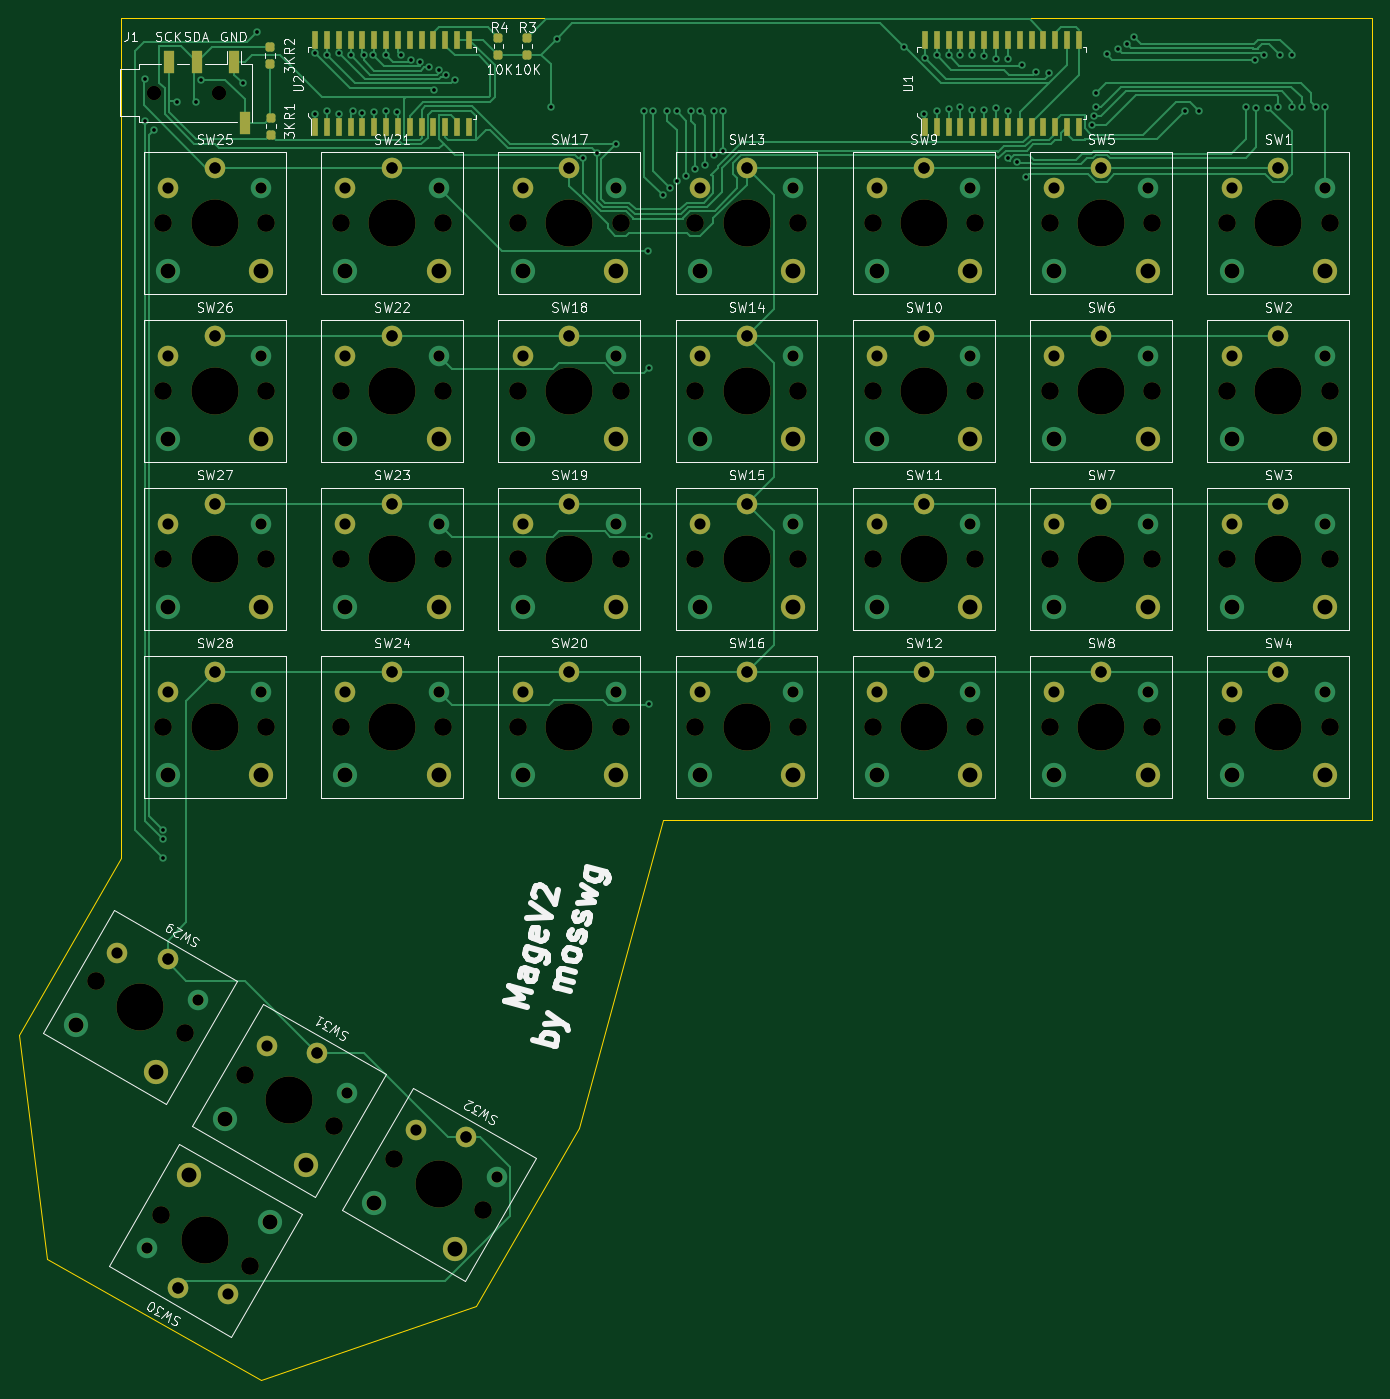
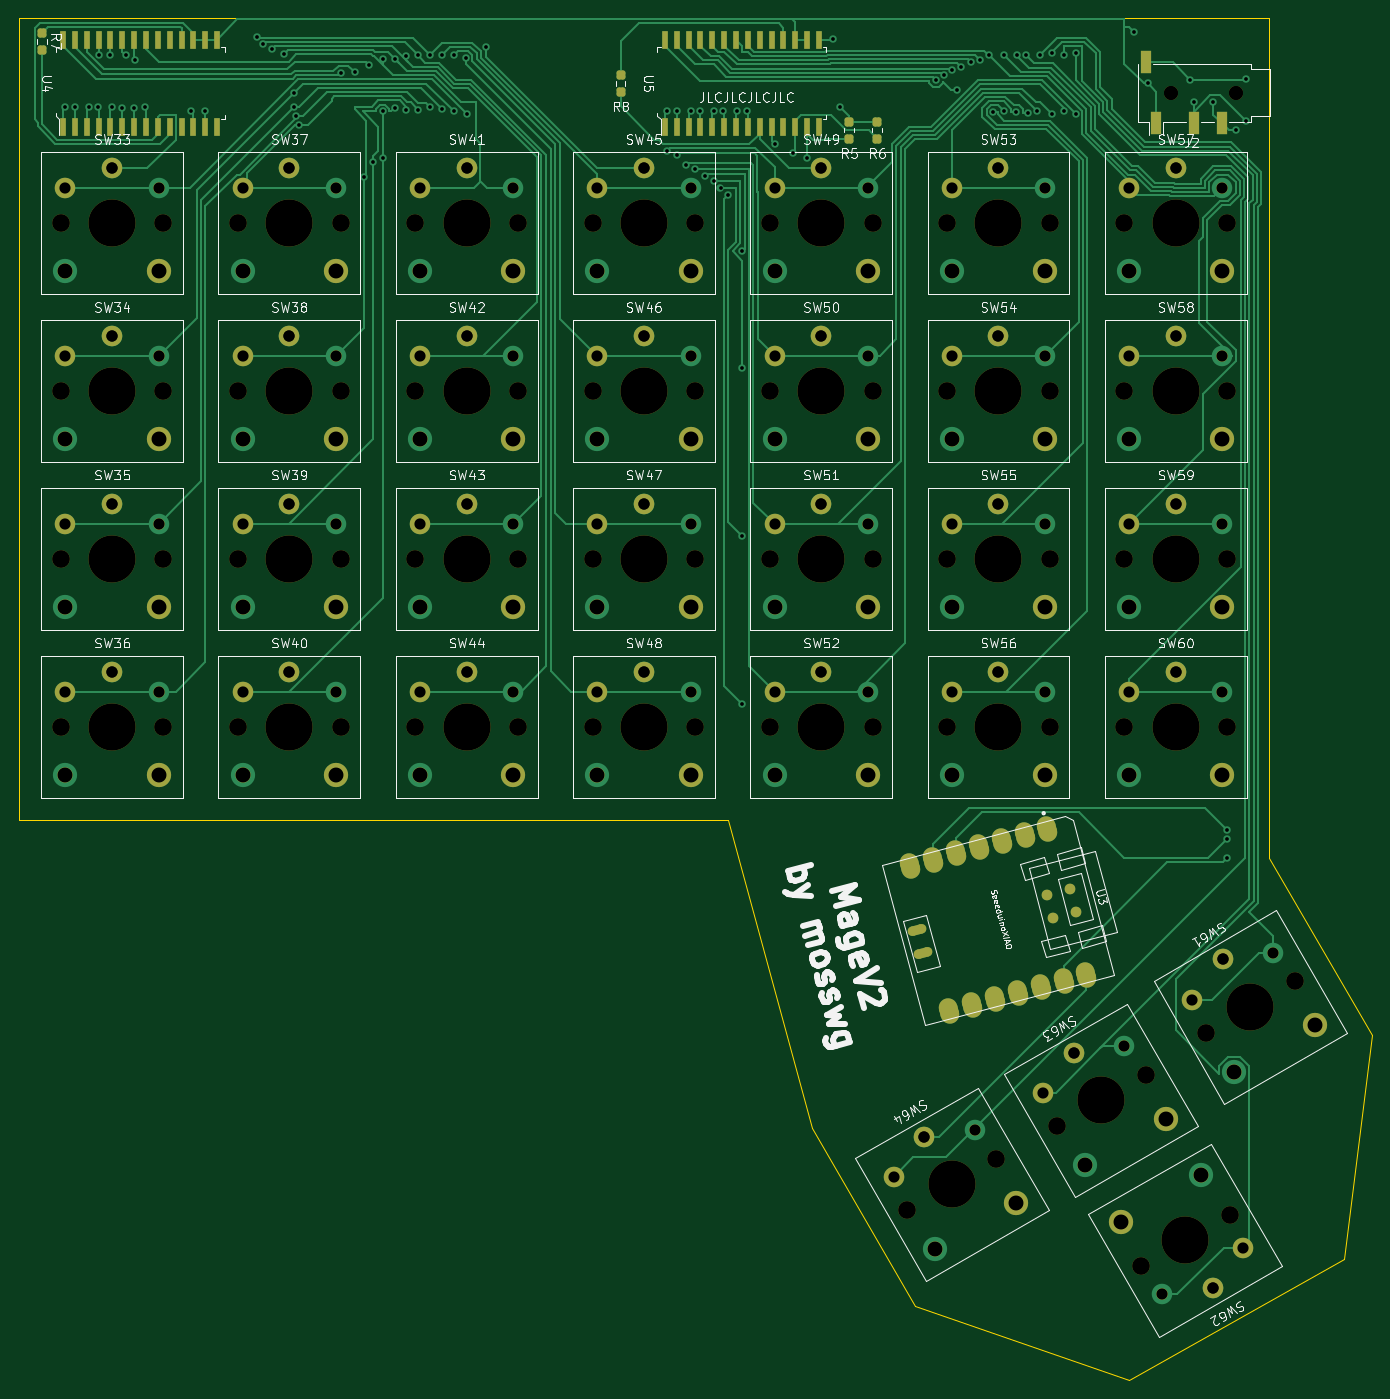
Circuit board: 11 layer files. Board 145.0 x 146.0 mm.
- bottom_copper: MageV2-B_Cu.gbr (57929 bytes)
- bottom_mask: MageV2-B_Mask.gbr (13898 bytes)
- paste: MageV2-B_Paste.gbr (4157 bytes)
- bottom_silk: MageV2-B_Silkscreen.gbr (70345 bytes)
- outline: MageV2-Edge_Cuts.gbr (1037 bytes)
- top_copper: MageV2-F_Cu.gbr (45294 bytes)
- top_mask: MageV2-F_Mask.gbr (12979 bytes)
- paste: MageV2-F_Paste.gbr (3108 bytes)
- top_silk: MageV2-F_Silkscreen.gbr (60794 bytes)
- drill: MageV2-NPTH.drl (2032 bytes)
- drill: MageV2-PTH.drl (5107 bytes)

=== bottom_copper: MageV2-B_Cu.gbr (57929 bytes, source omitted) ===
=== bottom_mask: MageV2-B_Mask.gbr (13898 bytes, source omitted) ===
=== paste: MageV2-B_Paste.gbr (4157 bytes, source withheld) ===
=== bottom_silk: MageV2-B_Silkscreen.gbr (70345 bytes, source omitted) ===
=== outline: MageV2-Edge_Cuts.gbr ===
%TF.GenerationSoftware,KiCad,Pcbnew,(6.0.11)*%
%TF.CreationDate,2023-05-24T14:48:24-07:00*%
%TF.ProjectId,keeb,6b656562-2e6b-4696-9361-645f70636258,rev?*%
%TF.SameCoordinates,Original*%
%TF.FileFunction,Profile,NP*%
%FSLAX46Y46*%
G04 Gerber Fmt 4.6, Leading zero omitted, Abs format (unit mm)*
G04 Created by KiCad (PCBNEW (6.0.11)) date 2023-05-24 14:48:24*
%MOMM*%
%LPD*%
G01*
G04 APERTURE LIST*
%TA.AperFunction,Profile*%
%ADD10C,0.100000*%
%TD*%
G04 APERTURE END LIST*
D10*
X79000000Y-47000000D02*
X79000000Y-33000000D01*
X137000000Y-119000000D02*
X128000000Y-152000000D01*
X94000000Y-179000000D02*
X117000000Y-171000000D01*
X79000000Y-47000000D02*
X79000000Y-123000000D01*
X213000000Y-119000000D02*
X137000000Y-119000000D01*
X79000000Y-33000000D02*
X213000000Y-33000000D01*
X128000000Y-152000000D02*
X117000000Y-171000000D01*
X213000000Y-33000000D02*
X213000000Y-119000000D01*
X79000000Y-123000000D02*
X68000000Y-142000000D01*
X71000000Y-166000000D02*
X68000000Y-142000000D01*
X94000000Y-179000000D02*
X71000000Y-166000000D01*
M02*

=== top_copper: MageV2-F_Cu.gbr (45294 bytes, source omitted) ===
=== top_mask: MageV2-F_Mask.gbr (12979 bytes, source omitted) ===
=== paste: MageV2-F_Paste.gbr (3108 bytes, source withheld) ===
=== top_silk: MageV2-F_Silkscreen.gbr (60794 bytes, source omitted) ===
=== drill: MageV2-NPTH.drl ===
M48
; DRILL file {KiCad (6.0.11)} date Wed 24 May 2023 02:48:26 PM PDT
; FORMAT={-:-/ absolute / inch / decimal}
; #@! TF.CreationDate,2023-05-24T14:48:26-07:00
; #@! TF.GenerationSoftware,Kicad,Pcbnew,(6.0.11)
; #@! TF.FileFunction,NonPlated,1,2,NPTH
FMAT,2
INCH
; #@! TA.AperFunction,NonPlated,NPTH,ComponentDrill
T1C0.0591
; #@! TA.AperFunction,NonPlated,NPTH,ComponentDrill
T2C0.0748
; #@! TA.AperFunction,NonPlated,NPTH,ComponentDrill
T3C0.1988
%
G90
G05
T1
X3.2478Y-1.6142
X3.2478Y-1.6142
X3.5234Y-1.6142
X3.5234Y-1.6142
T2
X3.0015Y-5.3642
X3.277Y-6.3484
X3.2874Y-2.1654
X3.2874Y-2.874
X3.2874Y-3.5827
X3.2874Y-4.2913
X3.3765Y-5.5807
X3.6314Y-5.7579
X3.6521Y-6.565
X3.7205Y-2.1654
X3.7205Y-2.874
X3.7205Y-3.5827
X3.7205Y-4.2913
X4.0064Y-5.9744
X4.0354Y-2.1654
X4.0354Y-2.874
X4.0354Y-3.5827
X4.0354Y-4.2913
X4.2613Y-6.1122
X4.4685Y-2.1654
X4.4685Y-2.874
X4.4685Y-3.5827
X4.4685Y-4.2913
X4.6363Y-6.3287
X4.7835Y-2.1654
X4.7835Y-2.874
X4.7835Y-3.5827
X4.7835Y-4.2913
X5.2165Y-2.1654
X5.2165Y-2.874
X5.2165Y-3.5827
X5.2165Y-4.2913
X5.5315Y-2.1654
X5.5315Y-2.874
X5.5315Y-3.5827
X5.5315Y-4.2913
X5.9646Y-2.1654
X5.9646Y-2.874
X5.9646Y-3.5827
X5.9646Y-4.2913
X6.2795Y-2.1654
X6.2795Y-2.874
X6.2795Y-3.5827
X6.2795Y-4.2913
X6.7126Y-2.1654
X6.7126Y-2.874
X6.7126Y-3.5827
X6.7126Y-4.2913
X7.0276Y-2.1654
X7.0276Y-2.874
X7.0276Y-3.5827
X7.0276Y-4.2913
X7.4606Y-2.1654
X7.4606Y-2.874
X7.4606Y-3.5827
X7.4606Y-4.2913
X7.7756Y-2.1654
X7.7756Y-2.874
X7.7756Y-3.5827
X7.7756Y-4.2913
X8.2087Y-2.1654
X8.2087Y-2.874
X8.2087Y-3.5827
X8.2087Y-4.2913
T3
X3.189Y-5.4724
X3.4646Y-6.4567
X3.5039Y-2.1654
X3.5039Y-2.874
X3.5039Y-3.5827
X3.5039Y-4.2913
X3.8189Y-5.8661
X4.252Y-2.1654
X4.252Y-2.874
X4.252Y-3.5827
X4.252Y-4.2913
X4.4488Y-6.2205
X5.0Y-2.1654
X5.0Y-2.874
X5.0Y-3.5827
X5.0Y-4.2913
X5.748Y-2.1654
X5.748Y-2.874
X5.748Y-3.5827
X5.748Y-4.2913
X6.4961Y-2.1654
X6.4961Y-2.874
X6.4961Y-3.5827
X6.4961Y-4.2913
X7.2441Y-2.1654
X7.2441Y-2.874
X7.2441Y-3.5827
X7.2441Y-4.2913
X7.9921Y-2.1654
X7.9921Y-2.874
X7.9921Y-3.5827
X7.9921Y-4.2913
T0
M30

=== drill: MageV2-PTH.drl (5107 bytes, source omitted) ===
